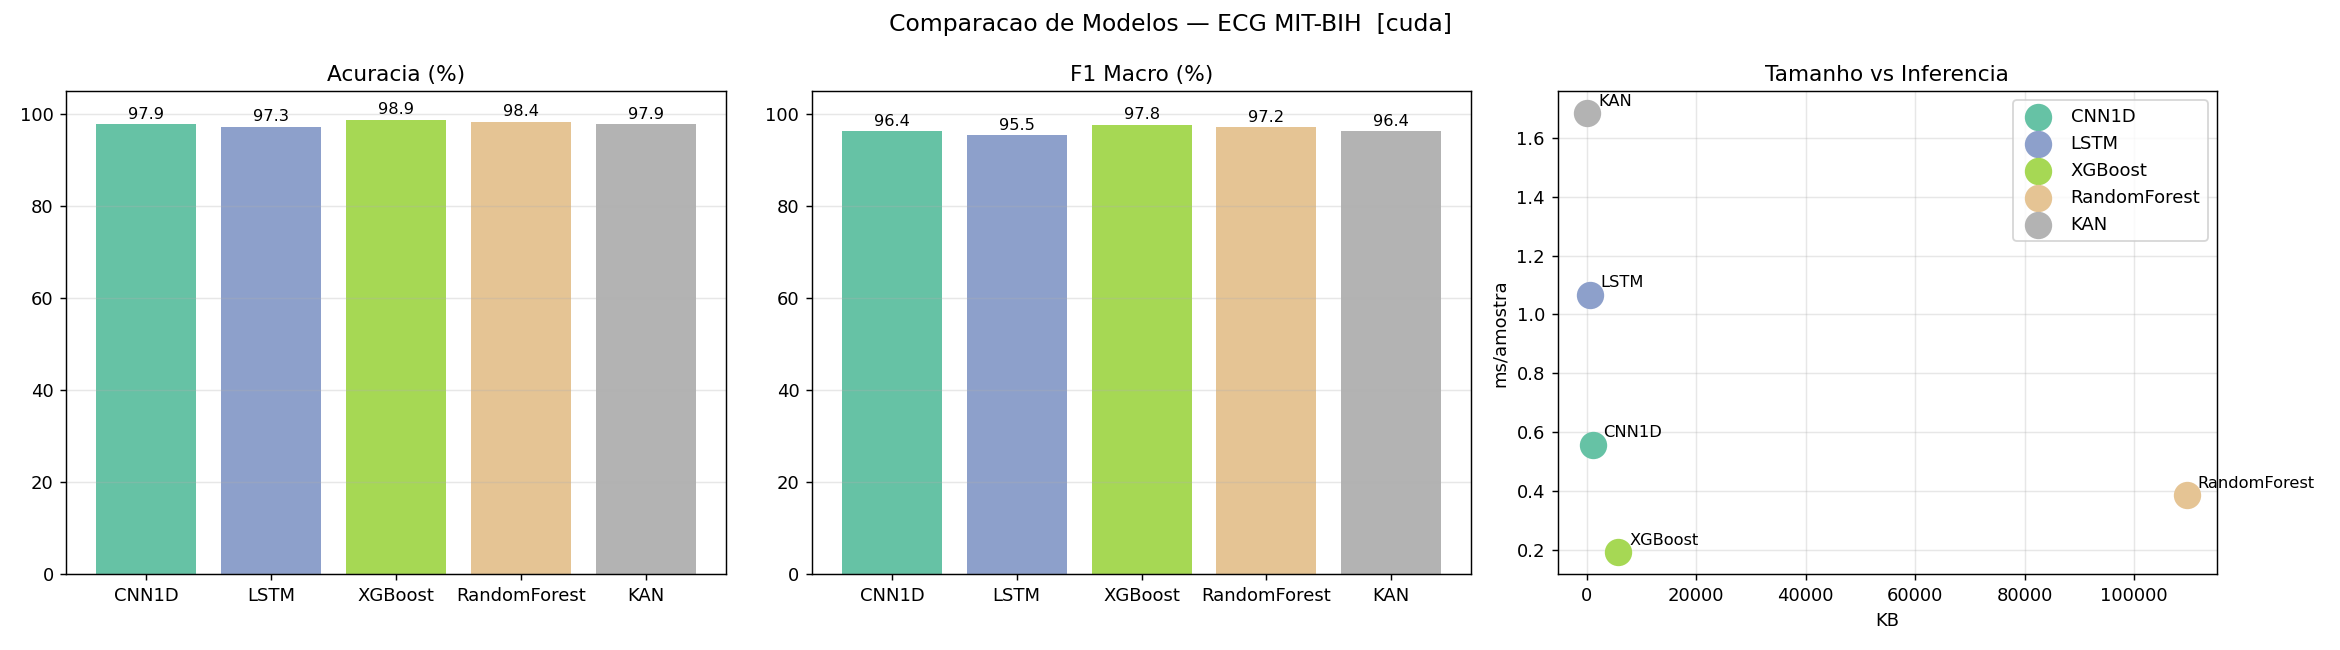

Source data for this figure (header and first rows):
Modelo, Acc%, F1%, Inf_ms, Tam_KB, R_A, R_B, R_F, R_L, R_N, R_R, R_V, R_f
CNN1D, 97.88, 96.4, 0.557, 1079, 96.1, 99.8, 97.5, 98.7, 97.5, 97.9, 96.6, 95.2
LSTM, 97.34, 95.53, 1.068, 561.5, 96.6, 99.1, 96.7, 97.9, 96.1, 97.7, 96.7, 98.0
XGBoost, 98.87, 97.76, 0.191, 5806, 99.5, 99.8, 95.8, 99.3, 97.8, 99.7, 98.2, 98.6
RandomForest, 98.43, 97.24, 0.386, 109625, 99.2, 99.8, 97.5, 98.8, 96.3, 99.6, 98.3, 97.3
KAN, 97.95, 96.42, 1.684, 147.3, 98.4, 99.6, 98.3, 98.4, 96.2, 98.9, 96.9, 98.6
